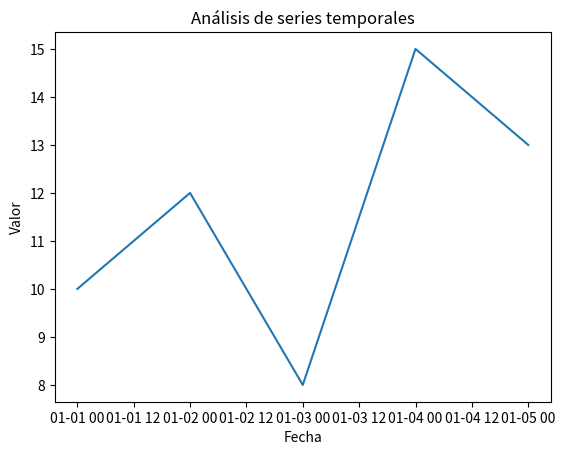

The script that saved this image:
import pandas as pd
import matplotlib.pyplot as plt

# Crear datos de ejemplo
data = {'Fecha': ['2020-01-01', '2020-01-02', '2020-01-03', '2020-01-04', '2020-01-05'],
'Valor': [10, 12, 8, 15, 13]}

# Convertir datos a DataFrame de Pandas
df = pd.DataFrame(data)
df['Fecha'] = pd.to_datetime(df['Fecha'])

# Configurar la fecha como índice
df.set_index('Fecha', inplace=True)

# Graficar datos
plt.plot(df.index, df['Valor'])
plt.xlabel('Fecha')
plt.ylabel('Valor')
plt.title('Análisis de series temporales')
plt.show()